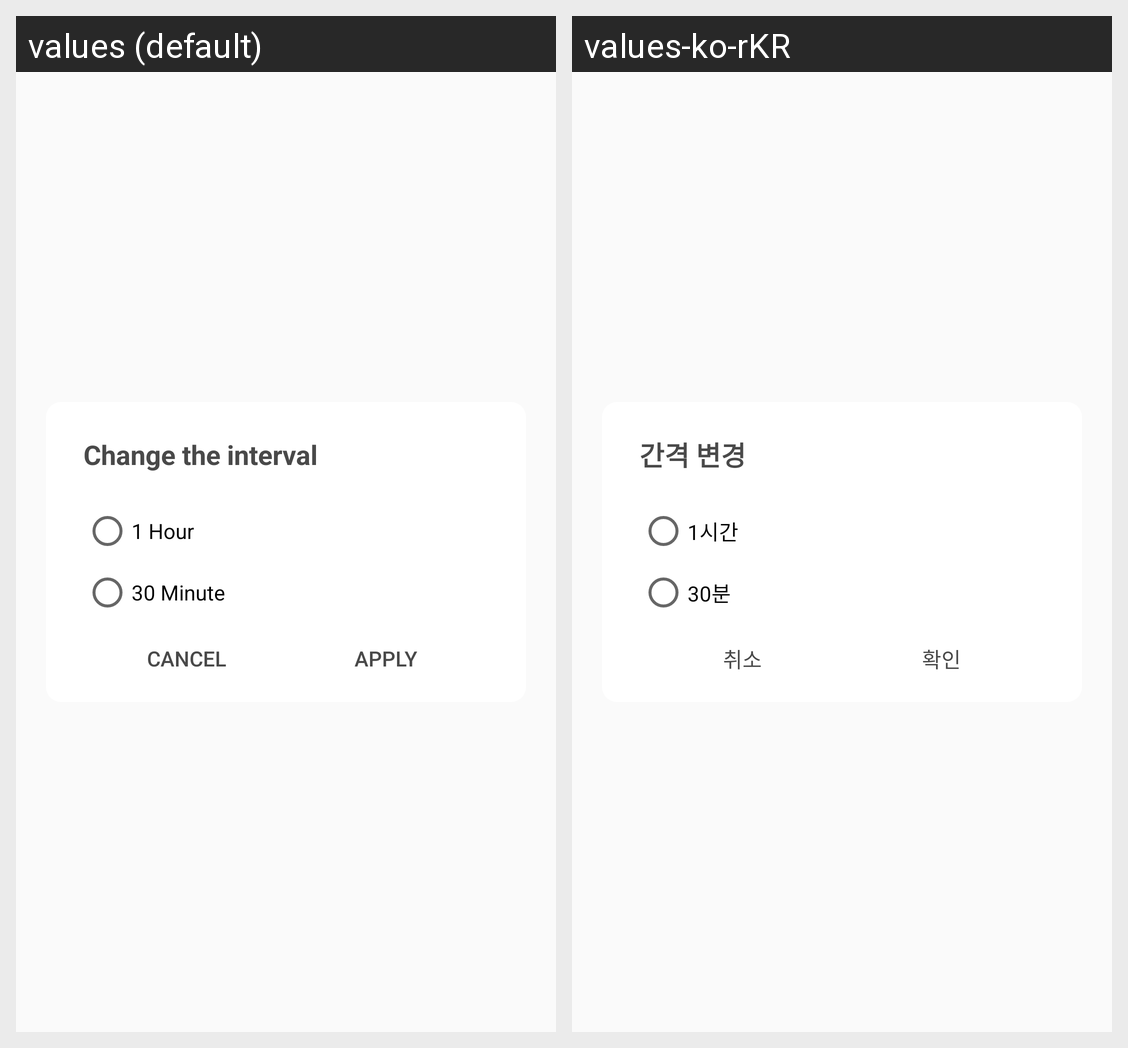

For this localized Android screen grid, give each drawn string resource with its value in every locale shown.
Android screen res/layout/schedule_interval_dialog.xml rendered under 2 locales, left to right: values (default), values-ko-rKR. Device: Nexus 5 (rendered at 1080×1920; each locale shown at half size, 540×960, under a caption strip naming it); theme AppTheme.
Strings drawn on this screen, with the default value and each locale's value (text and hints the layout hard-codes, and strings that could not be matched under every locale, appear in the picture but are not listed):

schedule_interval_dialog_title
  values: Change the interval
  values-ko-rKR: 간격 변경

schedule_interval_dialog_1h
  values: 1 Hour
  values-ko-rKR: 1시간

schedule_interval_dialog_30m
  values: 30 Minute
  values-ko-rKR: 30분

dialog_cancel
  values: Cancel
  values-ko-rKR: 취소

dialog_apply
  values: Apply
  values-ko-rKR: 확인
